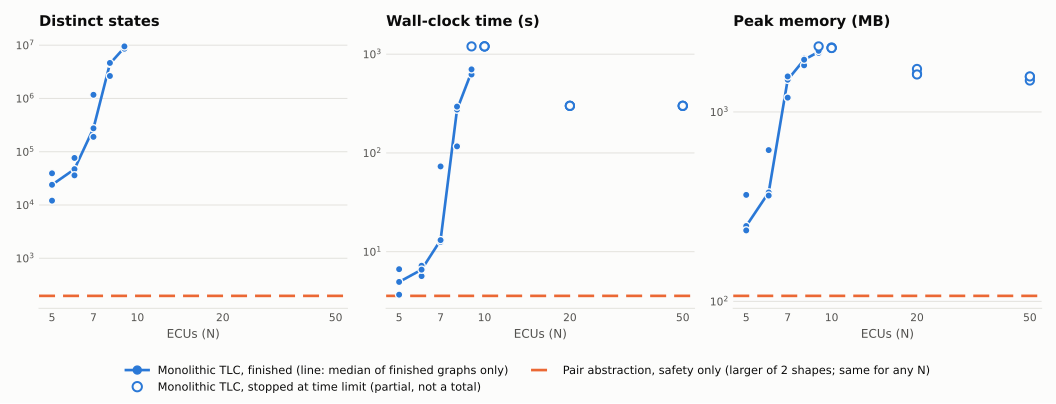

Data behind this chart, as committed beside it:
method, properties, n, seed, edges, graph_sha256, fault_budget, status, verdict, distinct_states, states_generated, queue_left, depth, wall_seconds, peak_rss_mb, limit_seconds, heap, workers, log
pair, S1-S4, any, none, , , any, completed, holds, 197, 388, 0, 11, 1.93, 107, 120, 4g, 1, logs/paircost__none.log
pair, S1-S4, any, edge, , , any, completed, holds, 148, 278, 0, 11, 3.57, 105, 120, 4g, 1, logs/paircost__edge.log
monolithic, S1-S4, 5, 1, 0, ee6157b3ff60f7f6, 1, completed, holds, 39379, 89500, 0, 23, 6.65, 365, 1200, 4g, 1, logs/mono__S1-S4__n5_s1.log
monolithic, S1-S4, 5, 2, 2, eecc43dbee160372, 1, completed, holds, 23979, 51277, 0, 23, 4.94, 250, 1200, 4g, 1, logs/mono__S1-S4__n5_s2.log
monolithic, S1-S4, 5, 3, 4, 044702c2149a7aa9, 1, completed, holds, 12075, 23535, 0, 23, 3.67, 237, 1200, 4g, 1, logs/mono__S1-S4__n5_s3.log
monolithic, S1-S4, 6, 1, 7, b164f9a057d565c4, 1, completed, holds, 47120, 98858, 0, 27, 7.21, 376, 1200, 4g, 1, logs/mono__S1-S4__n6_s1.log
monolithic, S1-S4, 6, 2, 5, 37fbe462827eaeaa, 1, completed, holds, 36025, 73735, 0, 27, 5.66, 362, 1200, 4g, 1, logs/mono__S1-S4__n6_s2.log
monolithic, S1-S4, 6, 3, 5, be1554ff090477fa, 1, completed, holds, 76484, 168947, 0, 27, 6.58, 629, 1200, 4g, 1, logs/mono__S1-S4__n6_s3.log
monolithic, S1-S4, 7, 1, 6, 6fdb0d78c90b8cbc, 1, completed, holds, 190288, 425188, 0, 31, 12.56, 1190, 1200, 4g, 1, logs/mono__S1-S4__n7_s1.log
monolithic, S1-S4, 7, 2, 5, a09688cfef63fb01, 1, completed, holds, 275083, 643330, 0, 31, 13.10, 1479, 1200, 4g, 1, logs/mono__S1-S4__n7_s2.log
monolithic, S1-S4, 7, 3, 1, 30dfcde1503eab7d, 1, completed, holds, 1172561, 3197163, 0, 31, 73.03, 1540, 1200, 4g, 1, logs/mono__S1-S4__n7_s3.log
monolithic, S1-S4, 8, 1, 3, d298ebc16a85d50c, 1, completed, holds, 4500928, 12808278, 0, 35, 274.9, 1914, 1200, 4g, 1, logs/mono__S1-S4__n8_s1.log
monolithic, S1-S4, 8, 2, 4, 32a592c9f75003a2, 1, completed, holds, 2643768, 7078380, 0, 35, 116.6, 1762, 1200, 4g, 1, logs/mono__S1-S4__n8_s2.log
monolithic, S1-S4, 8, 3, 3, f92aca02a1a948ba, 1, completed, holds, 4648212, 13227072, 0, 35, 294.9, 1887, 1200, 4g, 1, logs/mono__S1-S4__n8_s3.log
monolithic, S1-S4, 9, 1, 7, fa16127b8bbd9722, 1, completed, holds, 8598623, 23830181, 0, 39, 622.8, 2050, 1200, 4g, 1, logs/mono__S1-S4__n9_s1.log
monolithic, S1-S4, 9, 2, 7, 104a9c406cc16b2a, 1, completed, holds, 9501607, 26485445, 0, 39, 702.4, 2102, 1200, 4g, 1, logs/mono__S1-S4__n9_s2.log
monolithic, S1-S4, 9, 3, 4, aa07a1b824cfb3cf, 1, DNF(time), unknown, , , , , 1200, 2218, 1200, 4g, 1, logs/mono__S1-S4__n9_s3.log
monolithic, S1-S4, 10, 1, 9, 754945e01c449a1c, 1, DNF(time), unknown, , , , , 1200, 2189, 1200, 4g, 1, logs/mono__S1-S4__n10_s1.log
monolithic, S1-S4, 10, 2, 5, b77c7c7ee1ab971f, 1, DNF(time), unknown, , , , , 1200, 2177, 1200, 4g, 1, logs/mono__S1-S4__n10_s2.log
monolithic, S1-S4, 10, 3, 6, 83bb880b21811c22, 1, DNF(time), unknown, , , , , 1200, 2175, 1200, 4g, 1, logs/mono__S1-S4__n10_s3.log
monolithic, S1-S4, 20, 1, 14, 7780efd5ef926f6a, 1, DNF(time), unknown, , , , , 300.2, 1590, 300, 4g, 1, logs/mono__S1-S4__n20_s1.log
monolithic, S1-S4, 20, 2, 11, a2cb4ba10aaecc41, 1, DNF(time), unknown, , , , , 300.1, 1686, 300, 4g, 1, logs/mono__S1-S4__n20_s2.log
monolithic, S1-S4, 20, 3, 19, 0e769864ea8cfa08, 1, DNF(time), unknown, , , , , 300.1, 1577, 300, 4g, 1, logs/mono__S1-S4__n20_s3.log
monolithic, S1-S4, 50, 1, 27, f28ab39e2530a6b1, 1, DNF(time), unknown, , , , , 300.1, 1532, 300, 4g, 1, logs/mono__S1-S4__n50_s1.log
monolithic, S1-S4, 50, 2, 32, 277e3303bfce2a50, 1, DNF(time), unknown, , , , , 300.1, 1465, 300, 4g, 1, logs/mono__S1-S4__n50_s2.log
monolithic, S1-S4, 50, 3, 41, d01bfb39fa712a17, 1, DNF(time), unknown, , , , , 300.1, 1540, 300, 4g, 1, logs/mono__S1-S4__n50_s3.log
monolithic, L1, 3, 1, 1, e0f3a5df47acf7cc, 1, completed, holds, 674, 1077, 0, 15, 1.58, 163, 300, 4g, 1, logs/mono__L1__n3_s1.log
monolithic, L1, 3, 2, 1, 87f49235fc33388d, 1, completed, holds, 674, 1077, 0, 15, 1.57, 161, 300, 4g, 1, logs/mono__L1__n3_s2.log
monolithic, L1, 3, 3, 2, 9f612f0bbcc7a906, 1, completed, holds, 529, 814, 0, 15, 1.79, 161, 300, 4g, 1, logs/mono__L1__n3_s3.log
monolithic, L1, 4, 1, 2, ebcfcad0defa9026, 1, completed, holds, 3405, 6200, 0, 19, 2.34, 192, 300, 4g, 1, logs/mono__L1__n4_s1.log
monolithic, L1, 4, 2, 4, ce36572e170bbe67, 1, completed, holds, 1694, 2835, 0, 19, 1.88, 167, 300, 4g, 1, logs/mono__L1__n4_s2.log
monolithic, L1, 4, 3, 1, 70000da8571f3361, 1, completed, holds, 4358, 8215, 0, 19, 1.96, 211, 300, 4g, 1, logs/mono__L1__n4_s3.log
monolithic, L1, 5, 1, 0, ee6157b3ff60f7f6, 1, completed, holds, 39379, 89500, 0, 23, 6.43, 638, 300, 4g, 1, logs/mono__L1__n5_s1.log
monolithic, L1, 5, 2, 2, eecc43dbee160372, 1, completed, holds, 23979, 51277, 0, 23, 4.92, 638, 300, 4g, 1, logs/mono__L1__n5_s2.log
monolithic, L1, 5, 3, 4, 044702c2149a7aa9, 1, completed, holds, 12075, 23535, 0, 23, 2.85, 372, 300, 4g, 1, logs/mono__L1__n5_s3.log
monolithic, L1, 6, 1, 7, b164f9a057d565c4, 1, completed, holds, 47120, 98858, 0, 27, 7.44, 1120, 300, 4g, 1, logs/mono__L1__n6_s1.log
monolithic, L1, 6, 2, 5, 37fbe462827eaeaa, 1, completed, holds, 36025, 73735, 0, 27, 6.06, 640, 300, 4g, 1, logs/mono__L1__n6_s2.log
monolithic, L1, 6, 3, 5, be1554ff090477fa, 1, completed, holds, 76484, 168947, 0, 27, 13.71, 1443, 300, 4g, 1, logs/mono__L1__n6_s3.log
